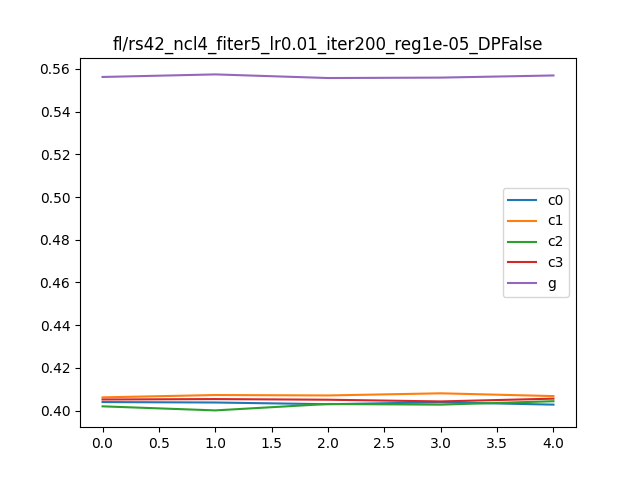

The table this chart was drawn from, first rows:
, Unnamed: 0, 0, 1, it, client
0, i0_c0, 1.0, 0.404, 0, c0
1, i0_c1, 1.0, 0.4062, 0, c1
2, i0_c2, 1.0, 0.402, 0, c2
3, i0_c3, 1.0, 0.4052, 0, c3
4, i0_g, 0.9136, 0.5562, 0, g
5, i1_c0, 1.0, 0.4038, 1, c0
6, i1_c1, 1.0, 0.4073, 1, c1
7, i1_c2, 1.0, 0.4001, 1, c2
8, i1_c3, 1.0, 0.4054, 1, c3
9, i1_g, 0.9127, 0.5574, 1, g
10, i2_c0, 1.0, 0.403, 2, c0
11, i2_c1, 1.0, 0.4071, 2, c1
12, i2_c2, 1.0, 0.4031, 2, c2
13, i2_c3, 1.0, 0.4051, 2, c3
14, i2_g, 0.9112, 0.5557, 2, g
15, i3_c0, 1.0, 0.4039, 3, c0
16, i3_c1, 1.0, 0.4081, 3, c1
17, i3_c2, 1.0, 0.4028, 3, c2
18, i3_c3, 1.0, 0.4043, 3, c3
19, i3_g, 0.9127, 0.5559, 3, g
20, i4_c0, 1.0, 0.4028, 4, c0
21, i4_c1, 1.0, 0.4068, 4, c1
22, i4_c2, 1.0, 0.4044, 4, c2
23, i4_c3, 1.0, 0.4056, 4, c3
24, i4_g, 0.9133, 0.5569, 4, g
